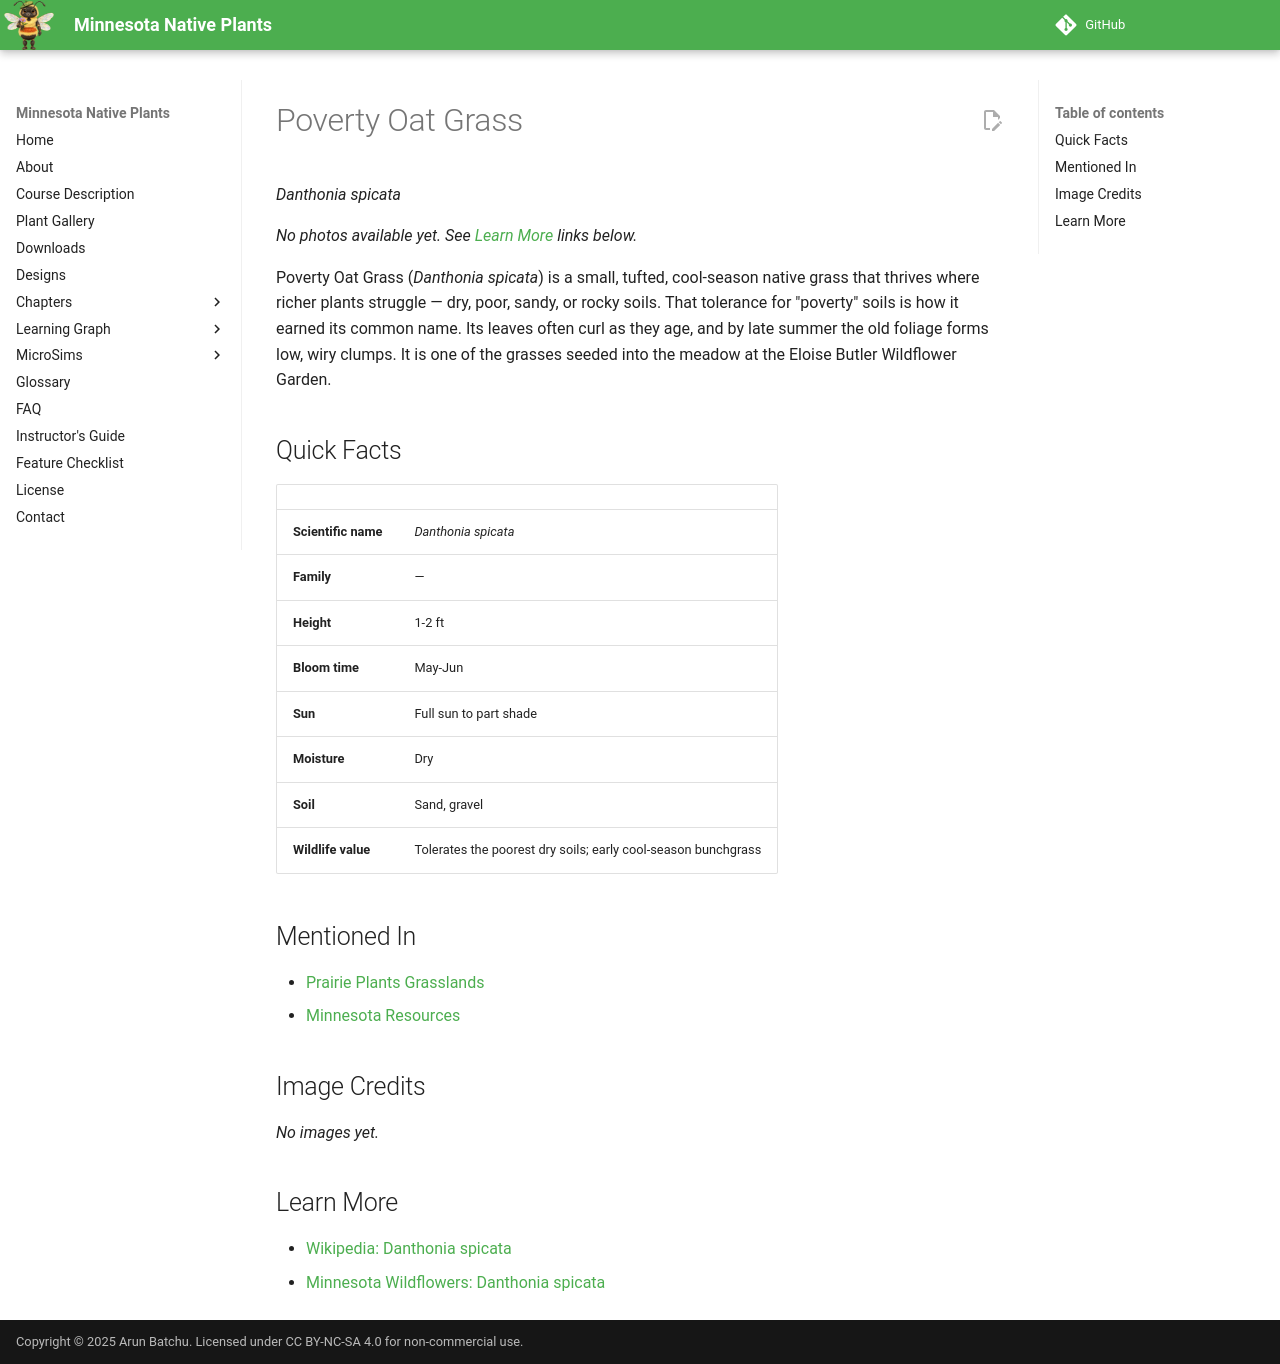

repository: arunbatchu/minnesota-native-plants · page: plants/poverty-oat-grass/index.html · generator: mkdocs

# Poverty Oat Grass

*Danthonia spicata*



_No photos available yet. See [Learn More](#learn-more) links below._

Poverty Oat Grass (*Danthonia spicata*) is a small, tufted, cool-season native grass that thrives where richer plants struggle — dry, poor, sandy, or rocky soils. That tolerance for "poverty" soils is how it earned its common name. Its leaves often curl as they age, and by late summer the old foliage forms low, wiry clumps. It is one of the grasses seeded into the meadow at the Eloise Butler Wildflower Garden.

## Quick Facts

| | |
|---|---|
| **Scientific name** | *Danthonia spicata* |
| **Family** | — |
| **Height** | 1-2 ft |
| **Bloom time** | May-Jun |
| **Sun** | Full sun to part shade |
| **Moisture** | Dry |
| **Soil** | Sand, gravel |
| **Wildlife value** | Tolerates the poorest dry soils; early cool-season bunchgrass |

## Mentioned In

- [Prairie Plants Grasslands](../chapters/03-prairie-plants-grasslands/index.md)
- [Minnesota Resources](../chapters/14-minnesota-resources/index.md)

## Image Credits

_No images yet._

## Learn More

- [Wikipedia: Danthonia spicata](https://en.wikipedia.org/wiki/Danthonia_spicata)
- [Minnesota Wildflowers: Danthonia spicata](https://www.minnesotawildflowers.info/grass-sedge-rush/poverty-oat-grass)
